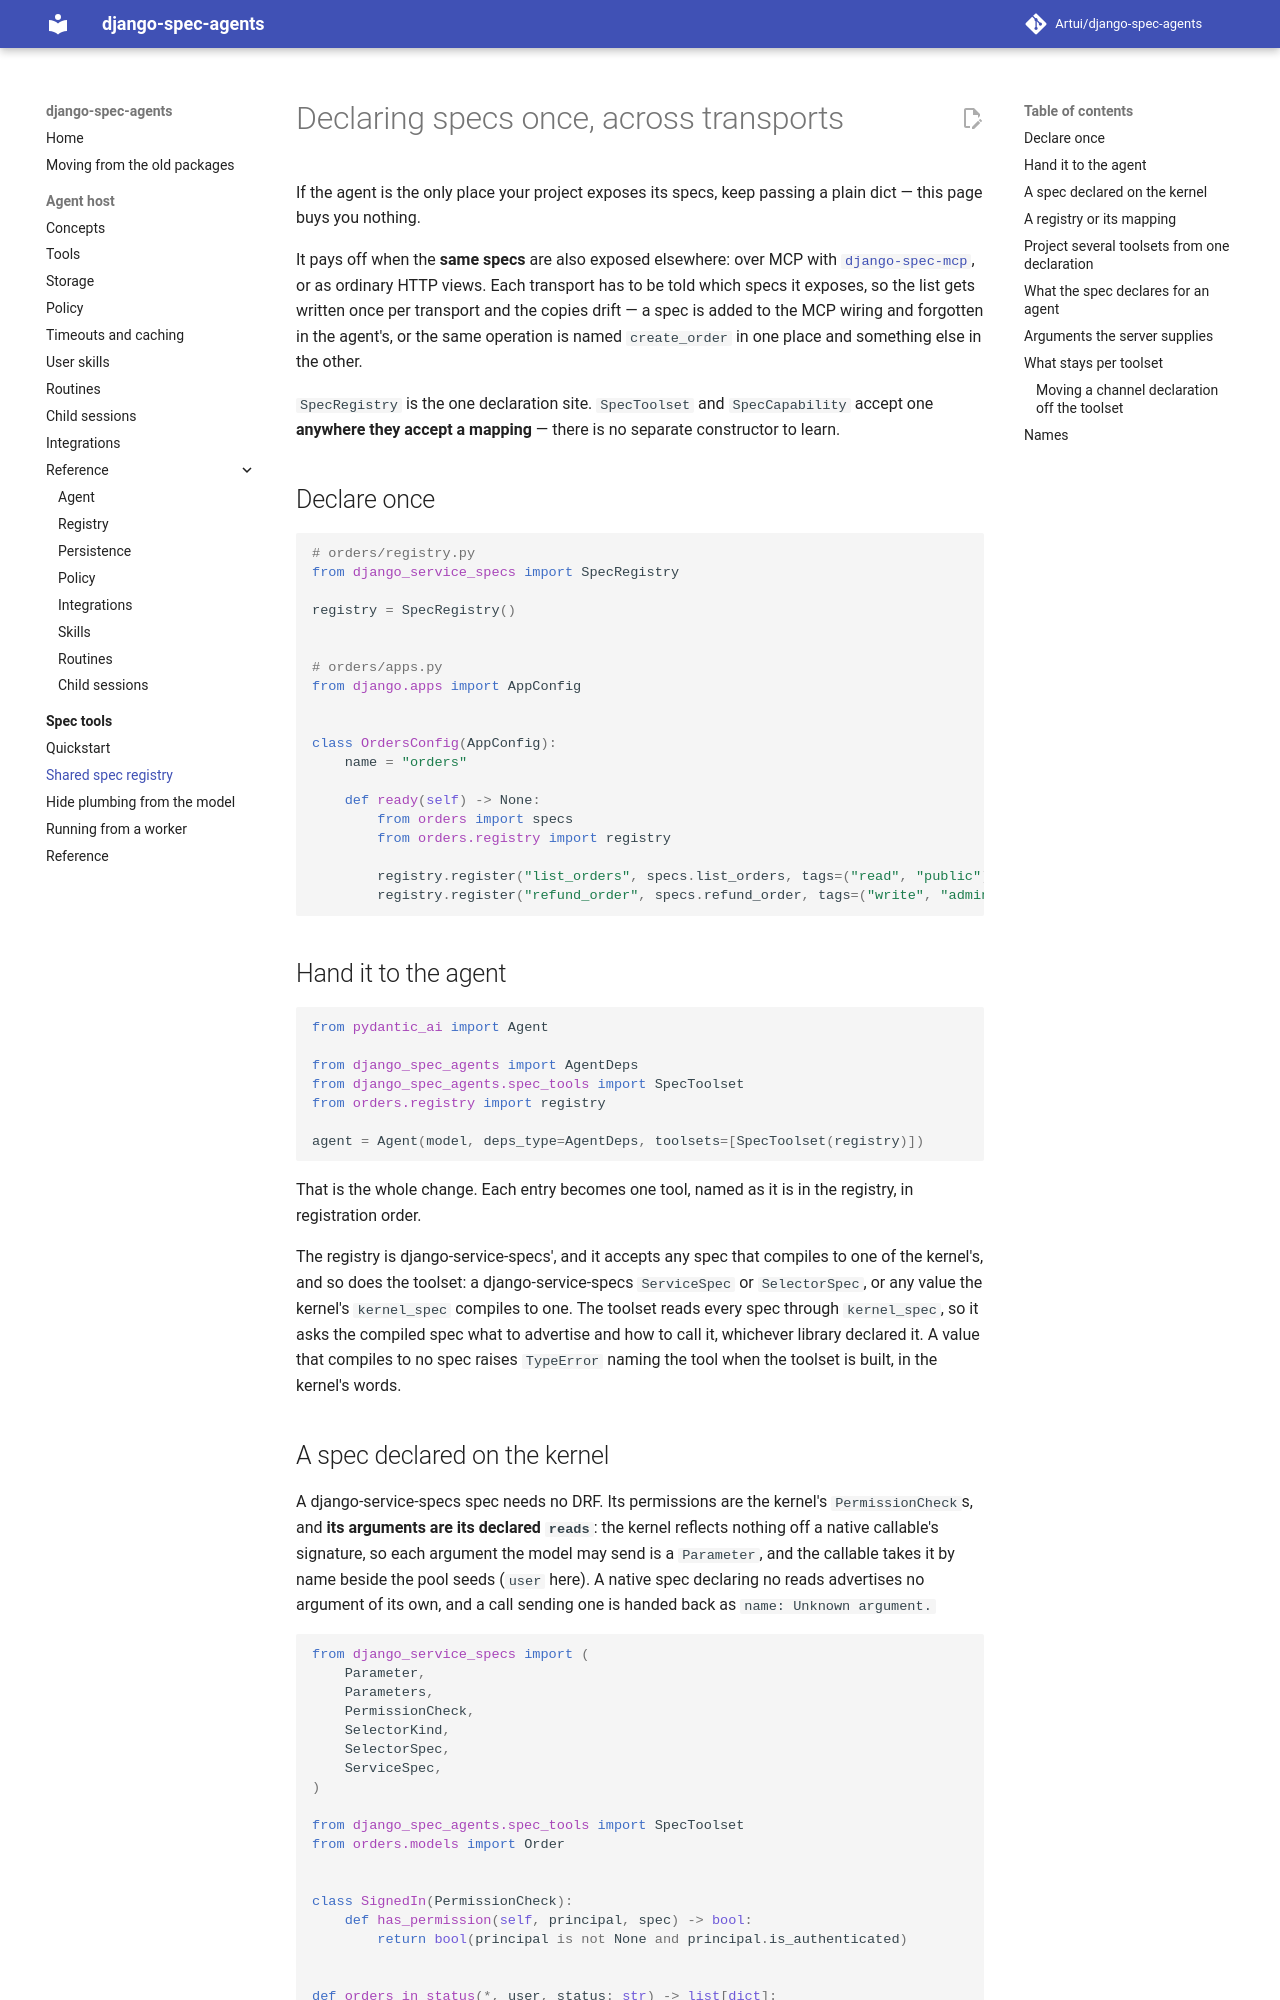

repository: Artui/django-spec-agents · page: spec-tools/spec-registry/index.html · generator: mkdocs

# Declaring specs once, across transports

If the agent is the only place your project exposes its specs, keep passing a
plain dict — this page buys you nothing.

It pays off when the **same specs** are also exposed elsewhere: over MCP with
[`django-spec-mcp`](https://github.com/Artui/django-spec-mcp),
or as ordinary HTTP views. Each transport has to be told which specs it exposes,
so the list gets written once per transport and the copies drift — a spec is
added to the MCP wiring and forgotten in the agent's, or the same operation is
named `create_order` in one place and something else in the other.

`SpecRegistry` is the one declaration
site. `SpecToolset` and `SpecCapability` accept one **anywhere they accept a
mapping** — there is no separate constructor to learn.

## Declare once

```python
# orders/registry.py
from django_service_specs import SpecRegistry

registry = SpecRegistry()


# orders/apps.py
from django.apps import AppConfig


class OrdersConfig(AppConfig):
    name = "orders"

    def ready(self) -> None:
        from orders import specs
        from orders.registry import registry

        registry.register("list_orders", specs.list_orders, tags=("read", "public"))
        registry.register("refund_order", specs.refund_order, tags=("write", "admin"))
```

## Hand it to the agent

```python
from pydantic_ai import Agent

from django_spec_agents import AgentDeps
from django_spec_agents.spec_tools import SpecToolset
from orders.registry import registry

agent = Agent(model, deps_type=AgentDeps, toolsets=[SpecToolset(registry)])
```

That is the whole change. Each entry becomes one tool, named as it is in the
registry, in registration order.

The registry is django-service-specs', and it accepts any spec that compiles to
one of the kernel's, and so does the toolset: a django-service-specs
`ServiceSpec` or `SelectorSpec`, or any value the kernel's `kernel_spec`
compiles to one. The toolset reads every spec through `kernel_spec`, so it asks
the compiled spec what to advertise and how to call it, whichever library
declared it. A value that compiles to no spec raises `TypeError` naming the
tool when the toolset is built, in the kernel's words.
